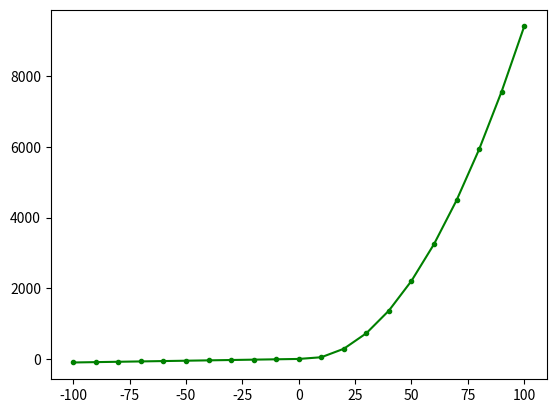

This chart was generated by the following Python code:
import matplotlib.pyplot as plt

list_x = []
list_y = []

for i in range(-100, 100 + 1, 10):
    list_x.append(i)
    if i >= 1:
        list_y.append(i ** 2 - 6 * i + 10)
    elif i < 1:
        list_y.append(i + 2)
plt.plot(list_x,list_y,'g.-')
plt.show()